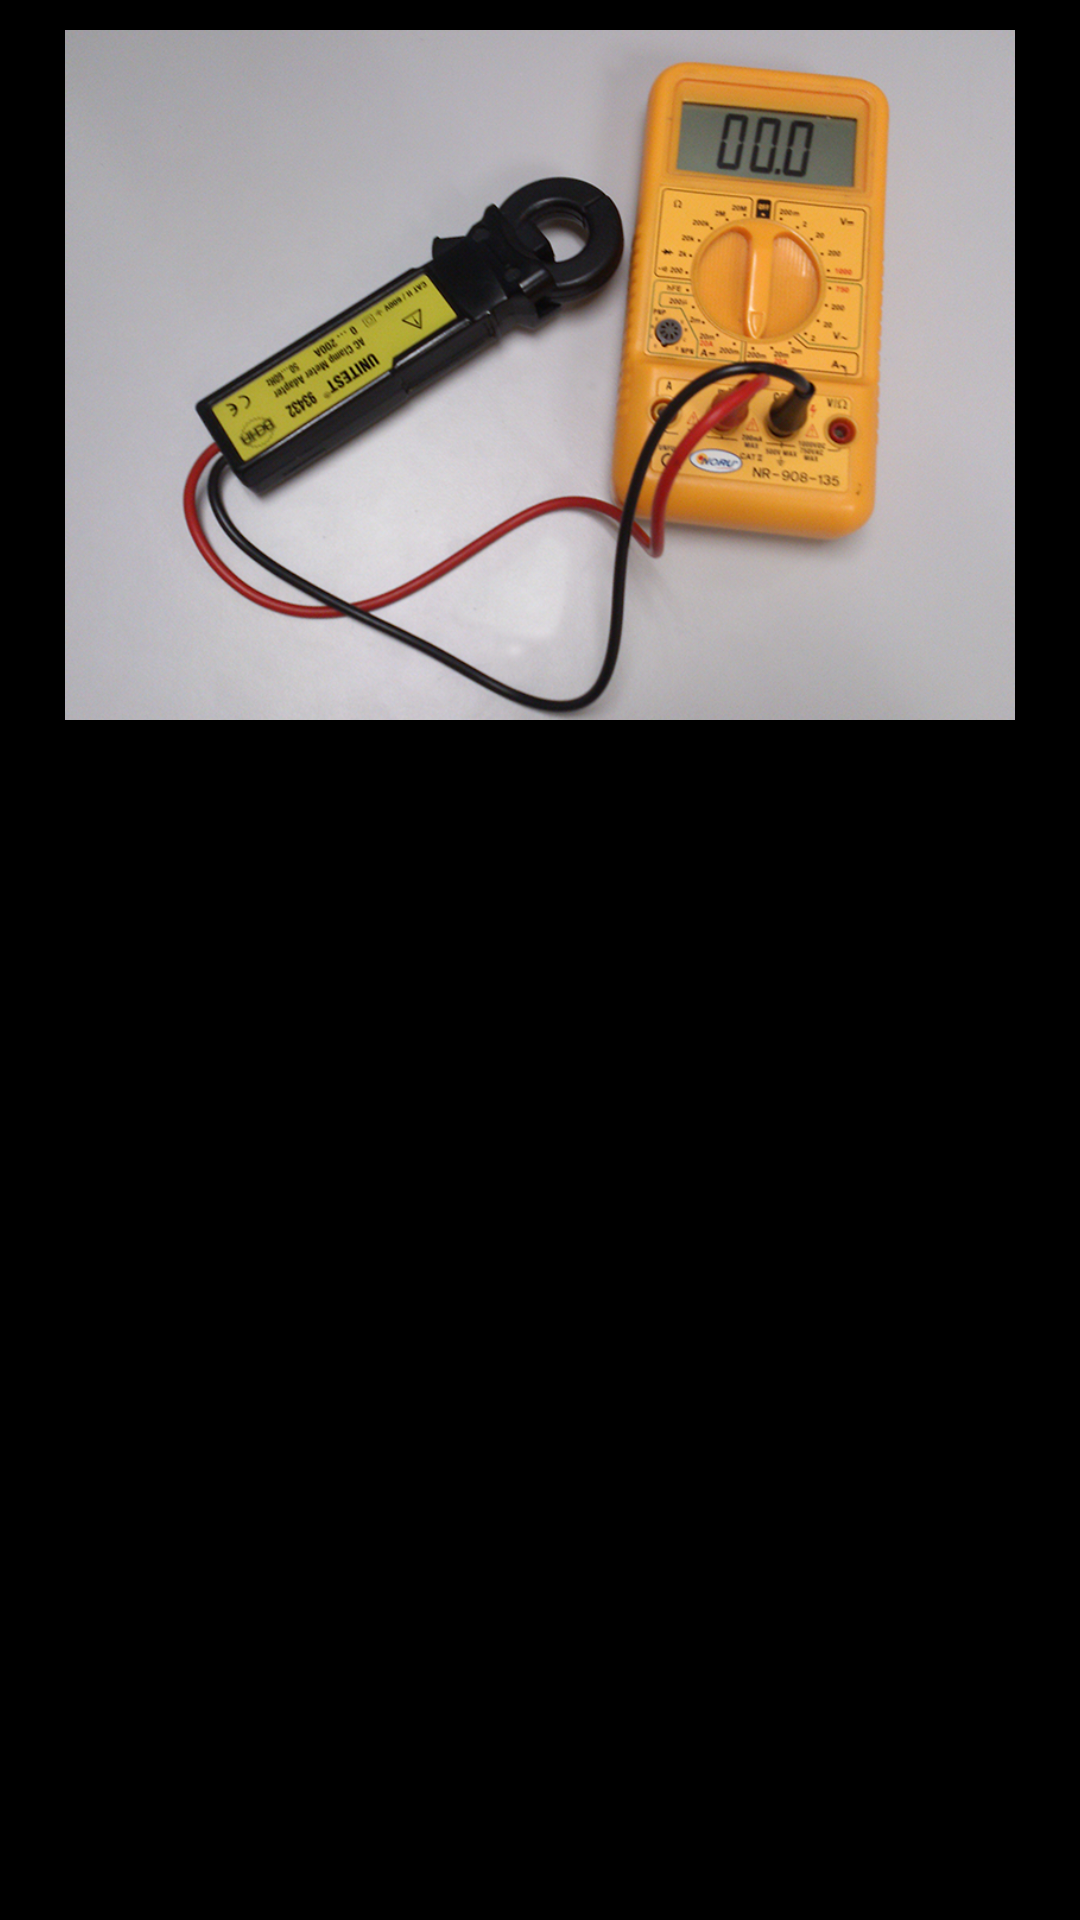

Android layout source for this screen:
<!-- AndroidManifest.xml: application theme AppTheme -->
<!-- res/layout/imagen_componente.xml -->
<RelativeLayout xmlns:android="http://schemas.android.com/apk/res/android"
    xmlns:tools="http://schemas.android.com/tools"
    android:layout_width="match_parent"
    android:layout_height="match_parent"
    tools:context=".ImagenComponenteActivity" 
    android:background="#000000">

    <ScrollView
        android:id="@+id/scrollView1"
        android:layout_width="wrap_content"
        android:layout_height="wrap_content" >

        <LinearLayout
            android:layout_width="match_parent"
            android:layout_height="match_parent"
            android:orientation="vertical" >

            <ImageView
                android:id="@+id/imagenComponente"
                android:layout_width="fill_parent"
                android:layout_height="250dp"
                android:src="@drawable/amperimetro" 
                android:padding="10dp"/>

            <TextView
                android:id="@+id/imagenDescripcion"
                android:layout_width="fill_parent"
                android:layout_height="wrap_content"
                android:text=""
                android:textAppearance="?android:attr/textAppearanceSmall" 
                android:textColor="@color/blanco"
                android:padding="10dp"/>

        </LinearLayout>
    </ScrollView>

</RelativeLayout>
<!-- resources referenced by this layout -->
<resources>
  <color name="blanco">#FFFFFF</color>
  <!-- drawable amperimetro: jpg bitmap (drawable, 37404 bytes) -->
  <style name="AppTheme" parent="AppBaseTheme">
          
      </style>
  <style name="AppBaseTheme" parent="android:Theme.Light">
          
      </style>
</resources>
